Labelled photos from "Dataset", an image-classification folder in Jayshah6699/datascience-mashup. The possible labels are: parasite infected cell, uninfected cell.

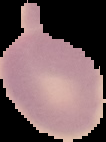
Label: uninfected cell

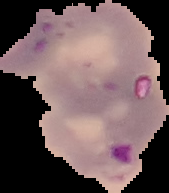
Label: parasite infected cell

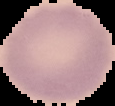
Label: uninfected cell

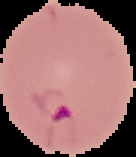
Label: parasite infected cell

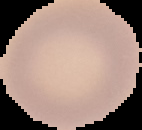
Label: uninfected cell

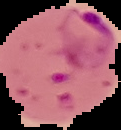
Label: parasite infected cell
